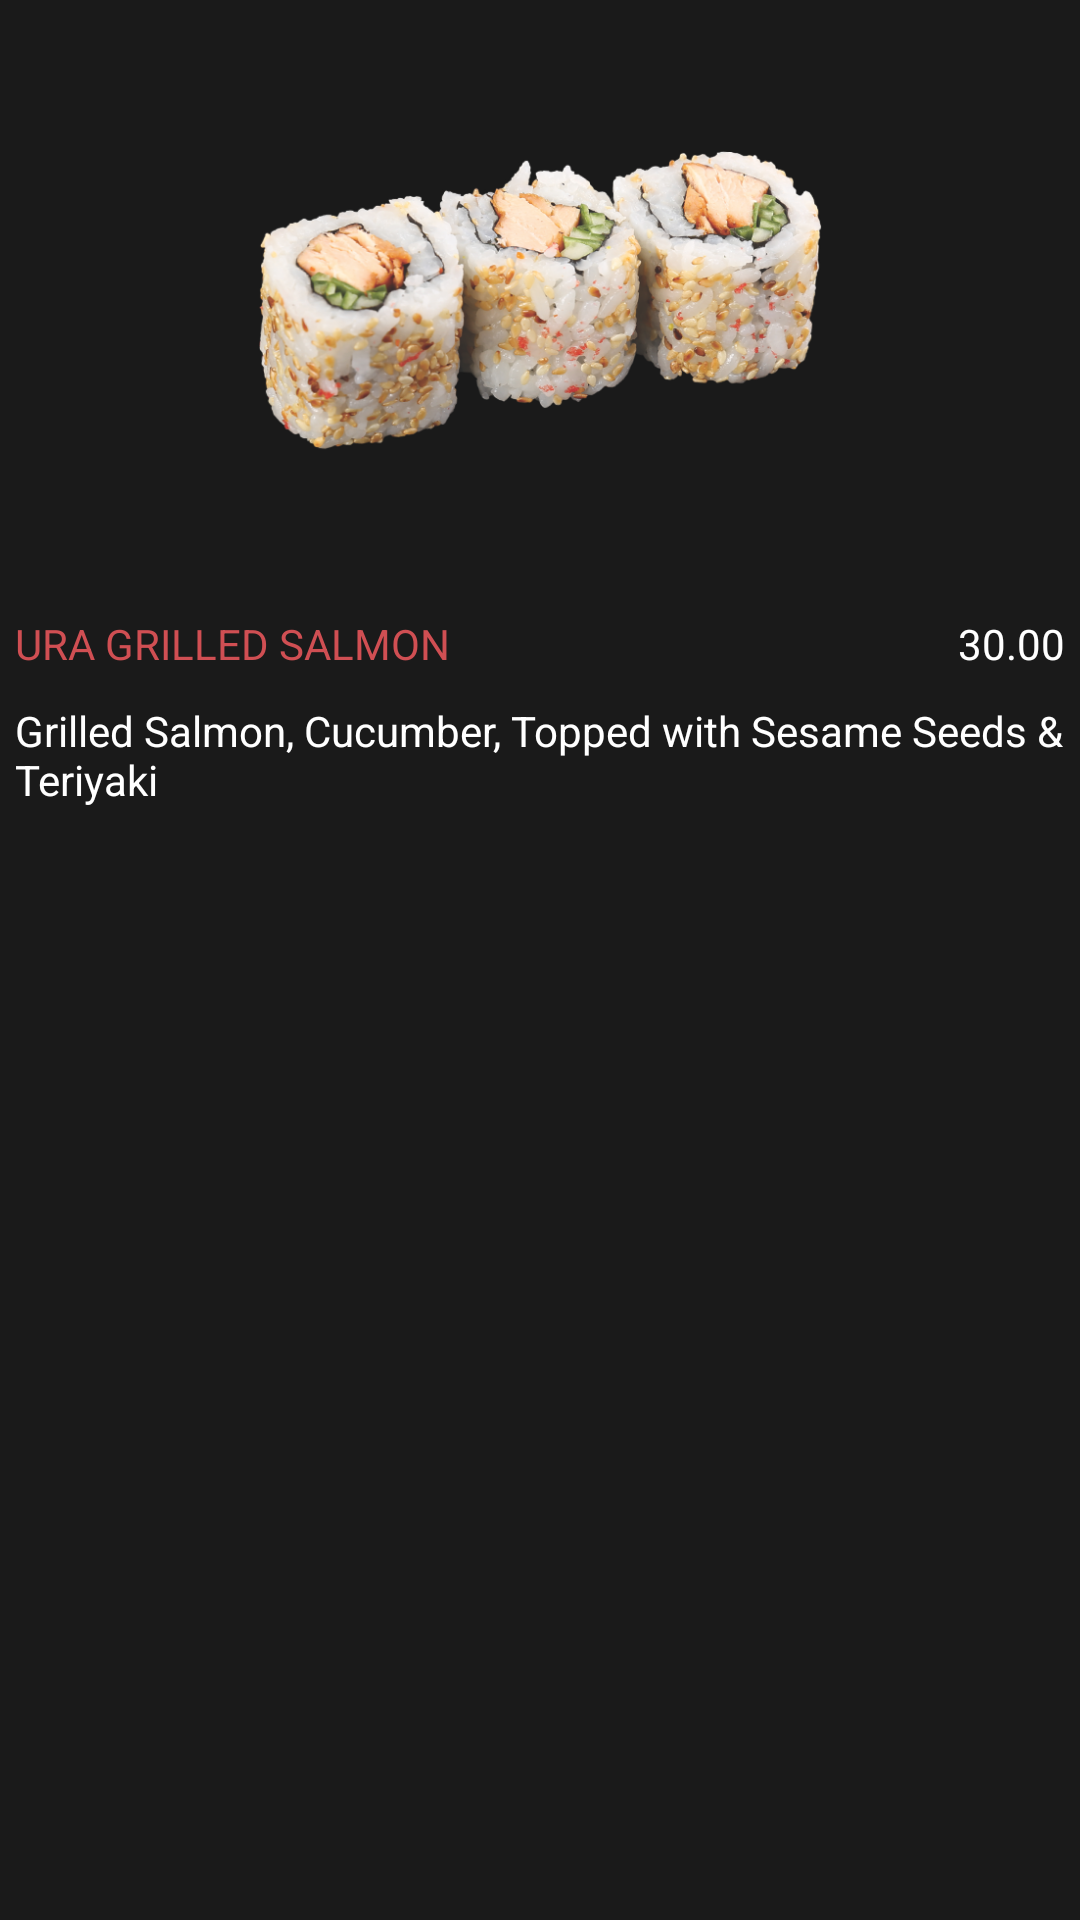

Produce the Android XML layout that renders to this screen, including the resource entries it uses.
<!-- AndroidManifest.xml: application theme AppTheme -->
<!-- res/layout/menu_list_item.xml -->
<?xml version="1.0" encoding="utf-8"?>
<RelativeLayout xmlns:android="http://schemas.android.com/apk/res/android"
    android:layout_width="match_parent"
    android:layout_height="wrap_content"
    android:background="@color/background"
    android:orientation="vertical">

    <ImageView
        android:id="@+id/menuItemImage"
        android:layout_width="match_parent"
        android:layout_height="200dp"
        android:scaleType="centerInside"
        android:src="@drawable/image_2" />

    <TextView
        android:id="@+id/menuItemTitle"
        android:layout_below="@+id/menuItemImage"
        android:layout_width="wrap_content"
        android:text="@string/menu_item_title"
        android:padding="@dimen/dimen5dp"
        android:lines="1"
        android:textColor="@color/red"
        android:layout_height="wrap_content" />

    <TextView
        android:id="@+id/menuItemPrice"
        android:layout_below="@+id/menuItemImage"
        android:layout_width="wrap_content"
        android:layout_alignParentRight="true"
        android:layout_alignParentEnd="true"
        android:padding="@dimen/dimen5dp"
        android:lines="1"
        android:text="@string/menu_item_price"
        android:textColor="@android:color/white"
        android:layout_height="wrap_content" />

    <TextView
        android:id="@+id/menuItemDescription"
        android:layout_below="@+id/menuItemTitle"
        android:layout_width="wrap_content"
        android:text="@string/menu_item_description"
        android:lines="2"
        android:padding="@dimen/dimen5dp"
        android:textColor="@android:color/white"
        android:layout_height="wrap_content" />
</RelativeLayout>
<!-- resources referenced by this layout -->
<resources>
  <color name="background">#1A1A1A</color>
  <color name="red">#D04F53</color>
  <dimen name="dimen5dp">5dp</dimen>
  <!-- drawable image_2: png bitmap (drawable-hdpi, 73543 bytes) -->
  <string name="menu_item_description">Grilled Salmon, Cucumber, Topped with Sesame Seeds &amp; Teriyaki</string>
  <string name="menu_item_price">30.00</string>
  <string name="menu_item_title">URA GRILLED SALMON</string>
  <style name="AppTheme" parent="Theme.AppCompat.Light.NoActionBar">
          
          <item name="colorPrimary">@color/background</item>
          <item name="colorPrimaryDark">@color/background</item>
          <item name="colorAccent">@color/red</item>
      </style>
</resources>
